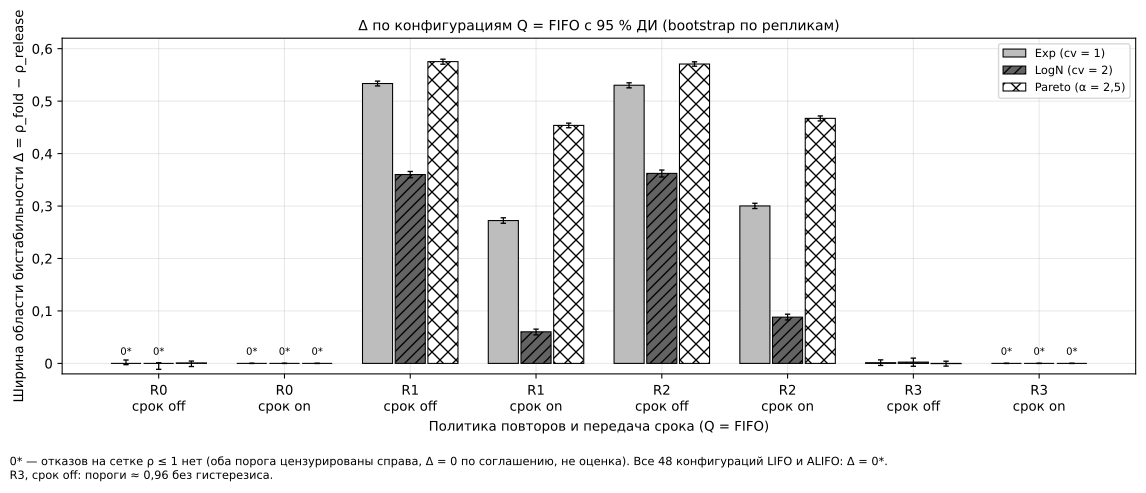

Values plotted in this chart, from the file beside it:
R, Q, D, S, delta, d_lo, d_hi, cls, N1
R0, FIFO, off, Exp, 0.0, -0.002381, 0.006522, нет отказов на сетке, False
R0, FIFO, off, LogN, 0.0, -0.01127, 0.001229, нет отказов на сетке, False
R0, FIFO, off, Pareto, 0.0008911, -0.006015, 0.004482, A не отказывает, B отказывает, False
R0, FIFO, on, Exp, 0.0, 0.0, 0.0, нет отказов на сетке, False
R0, FIFO, on, LogN, 0.0, 0.0, 0.0, нет отказов на сетке, False
R0, FIFO, on, Pareto, 0.0, 0.0, 0.0, нет отказов на сетке, False
R1, FIFO, off, Exp, 0.5336, 0.529, 0.5381, метастабильность (N1), True
R1, FIFO, off, LogN, 0.36, 0.3539, 0.3659, метастабильность (N1), True
R1, FIFO, off, Pareto, 0.5753, 0.5705, 0.5799, метастабильность (N1), True
R1, FIFO, on, Exp, 0.2723, 0.2671, 0.2776, метастабильность (N1), True
R1, FIFO, on, LogN, 0.06018, 0.0544, 0.06533, метастабильность (N1), True
R1, FIFO, on, Pareto, 0.4537, 0.4493, 0.4581, метастабильность (N1), True
R2, FIFO, off, Exp, 0.5303, 0.5254, 0.5349, метастабильность (N1), True
R2, FIFO, off, LogN, 0.3623, 0.3554, 0.3685, метастабильность (N1), True
R2, FIFO, off, Pareto, 0.5707, 0.5666, 0.5749, метастабильность (N1), True
R2, FIFO, on, Exp, 0.3002, 0.2953, 0.3053, метастабильность (N1), True
R2, FIFO, on, LogN, 0.08817, 0.08283, 0.09377, метастабильность (N1), True
R2, FIFO, on, Pareto, 0.4672, 0.4623, 0.4718, метастабильность (N1), True
R3, FIFO, off, Exp, 0.001329, -0.003969, 0.006679, нет гистерезиса, False
R3, FIFO, off, LogN, 0.00244, -0.005509, 0.009999, нет гистерезиса, False
R3, FIFO, off, Pareto, -0.0004248, -0.005219, 0.004178, нет гистерезиса, False
R3, FIFO, on, Exp, 0.0, 0.0, 0.0, нет отказов на сетке, False
R3, FIFO, on, LogN, 0.0, 0.0, 0.0, нет отказов на сетке, False
R3, FIFO, on, Pareto, 0.0, 0.0, 0.0, нет отказов на сетке, False
